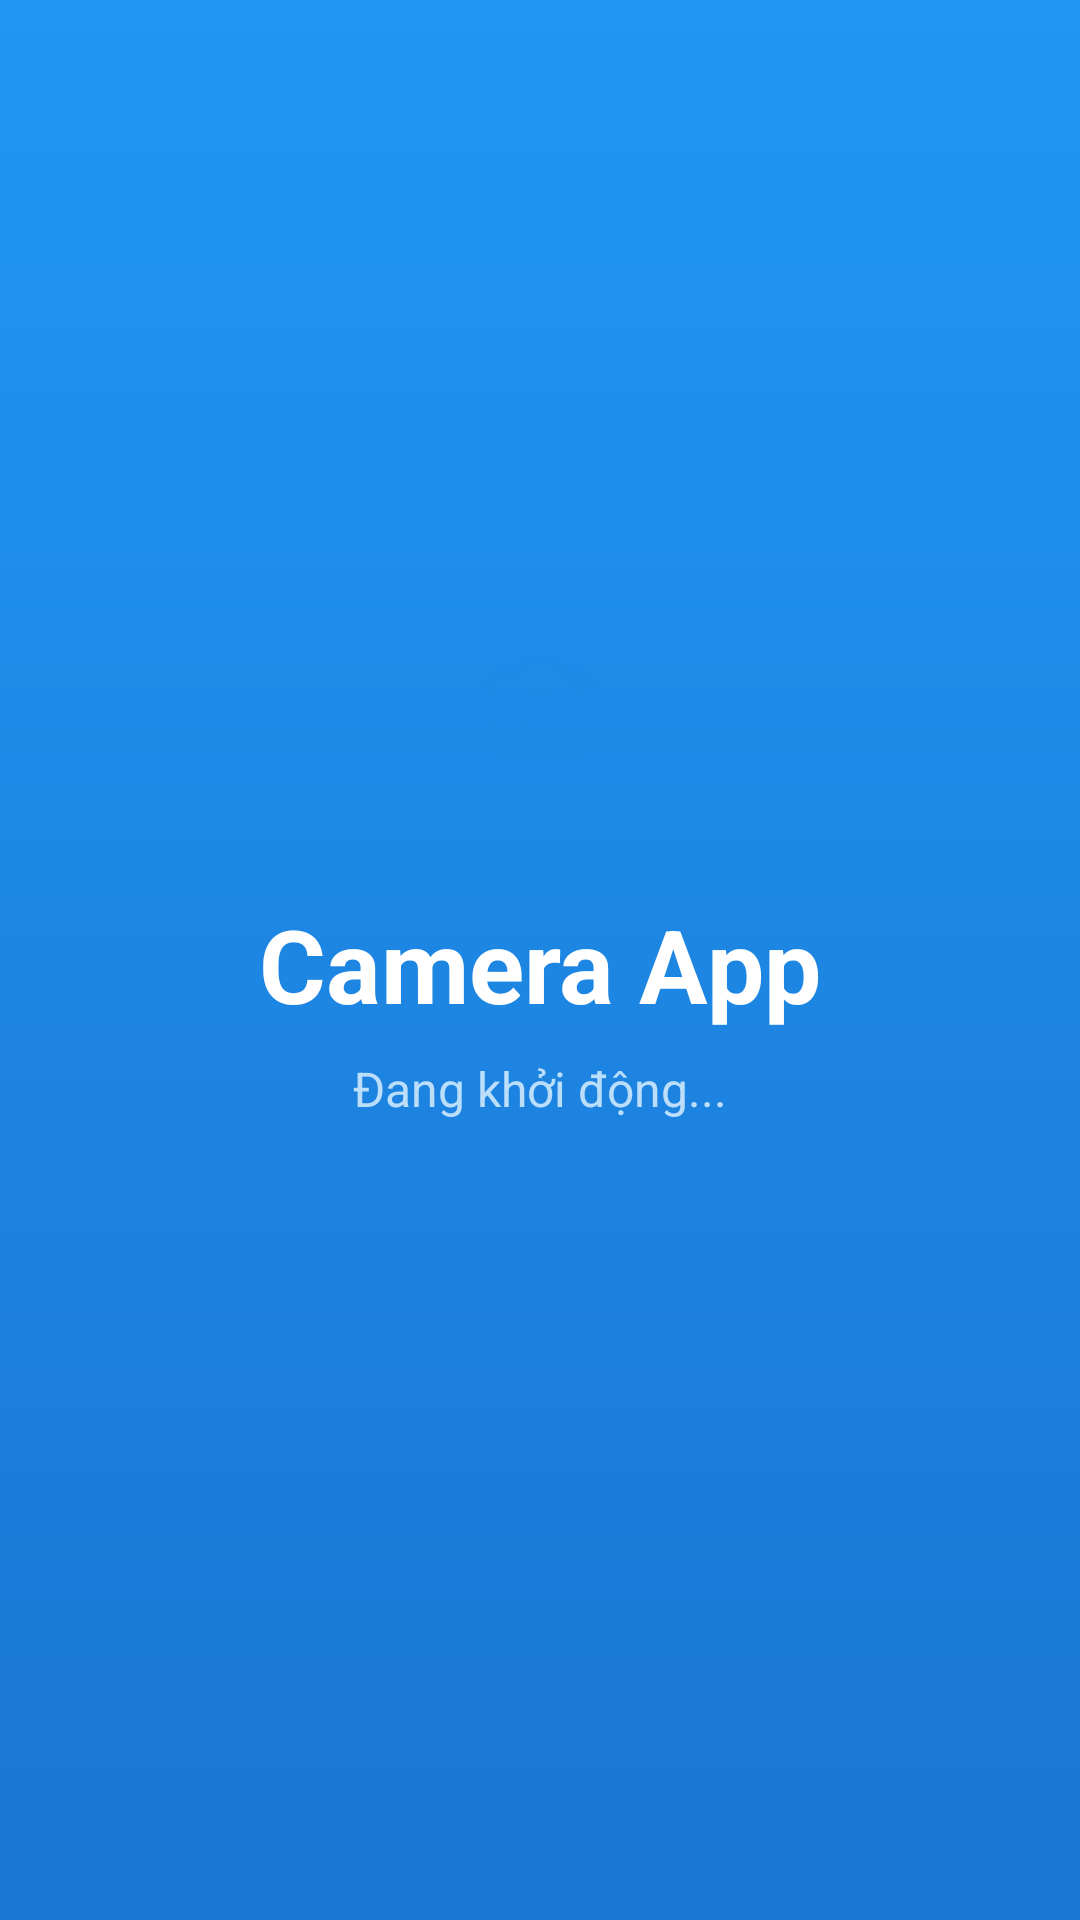

This screen was rendered from an Android layout file. Write that file and the resources it references.
<!-- AndroidManifest.xml: application theme Theme.AI -->
<!-- res/layout/activity_loading.xml -->
<?xml version="1.0" encoding="utf-8"?>
<androidx.constraintlayout.widget.ConstraintLayout xmlns:android="http://schemas.android.com/apk/res/android"
    xmlns:app="http://schemas.android.com/apk/res-auto"
    xmlns:tools="http://schemas.android.com/tools"
    android:layout_width="match_parent"
    android:layout_height="match_parent"
    android:orientation="vertical"
    android:gravity="center"
    android:background="@drawable/loading_background_gradient"
    tools:context=".LoadingActivity">

    

    
    <ImageView
        android:id="@+id/icon"
        android:layout_width="96dp"
        android:layout_height="96dp"
        android:background="@drawable/white_circle_background"
        android:padding="24dp"
        android:src="@drawable/cameraalt"
        app:layout_constraintBottom_toTopOf="@+id/appName"
        app:layout_constraintEnd_toEndOf="parent"
        app:layout_constraintHorizontal_bias="0.498"
        app:layout_constraintStart_toStartOf="parent"
        app:layout_constraintTop_toTopOf="parent"
        app:layout_constraintVertical_chainStyle="packed"
        app:tint="@color/blue_600" />

    <TextView
        android:id="@+id/appName"
        android:layout_width="wrap_content"
        android:layout_height="wrap_content"
        android:layout_marginTop="16dp"
        android:text="Camera App"
        android:textColor="@android:color/white"
        android:textSize="34sp"
        android:textStyle="bold"
        app:layout_constraintBottom_toTopOf="@+id/statusText"
        app:layout_constraintEnd_toEndOf="parent"
        app:layout_constraintStart_toStartOf="parent"
        app:layout_constraintTop_toBottomOf="@id/icon" />

    
    <TextView
        android:id="@+id/statusText"
        android:layout_width="wrap_content"
        android:layout_height="wrap_content"
        android:layout_marginTop="8dp"
        android:text="Đang khởi động..."
        android:textColor="@color/blue_100"
        android:textSize="16sp"
        app:layout_constraintBottom_toTopOf="@+id/progressBar"
        app:layout_constraintEnd_toEndOf="parent"
        app:layout_constraintStart_toStartOf="parent"
        app:layout_constraintTop_toBottomOf="@id/appName" />

    
    <ProgressBar
        android:id="@+id/progressBar"
        android:layout_width="wrap_content"
        android:layout_height="wrap_content"
        android:layout_marginTop="32dp"
        android:indeterminate="true"
        android:indeterminateTint="@android:color/white"
        app:layout_constraintBottom_toBottomOf="parent"
        app:layout_constraintEnd_toEndOf="parent"
        app:layout_constraintStart_toStartOf="parent"
        app:layout_constraintTop_toBottomOf="@id/statusText" />

</androidx.constraintlayout.widget.ConstraintLayout>
<!-- resources referenced by this layout -->
<resources>
  <color name="blue_100">#BBDEFB</color>
  <color name="blue_600">#1E88E5</color>
  <!-- drawable cameraalt: png bitmap (drawable, 534 bytes) -->
  <!-- drawable loading_background_gradient (drawable) -->
  <?xml version="1.0" encoding="utf-8"?>
  <shape xmlns:android="http://schemas.android.com/apk/res/android">
      <gradient
          android:type="linear"
          android:angle="270"
          android:startColor="@color/blue_500"
          android:endColor="@color/blue_700" />
  </shape>
  <style name="Theme.AI" parent="Base.Theme.AI" />
  <color name="blue_500">#2196F3</color>
  <color name="blue_700">#1976D2</color>
  <style name="Base.Theme.AI" parent="Theme.Material3.DayNight.NoActionBar">
          
          
      </style>
</resources>
